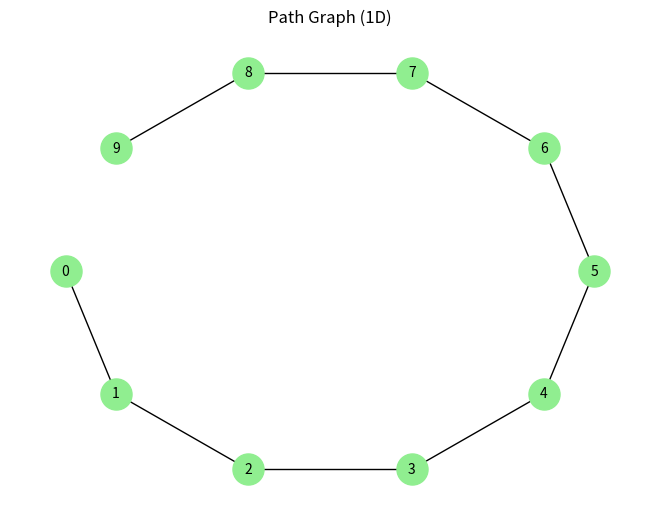
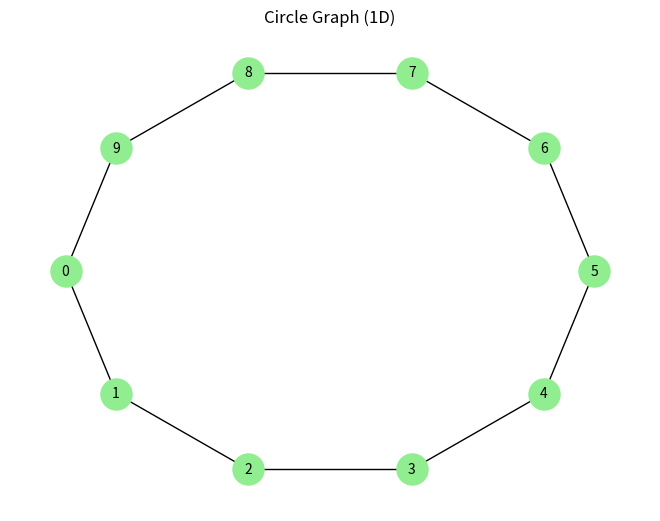
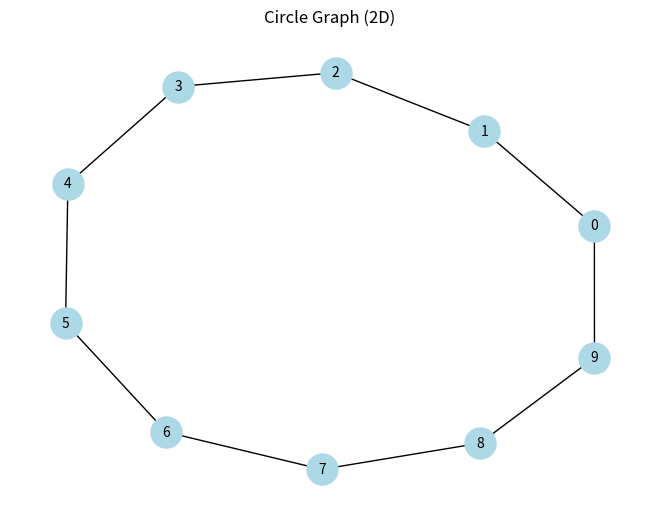
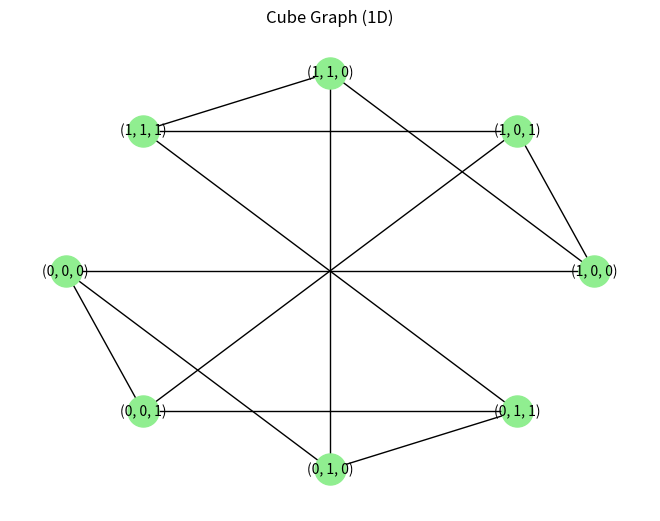
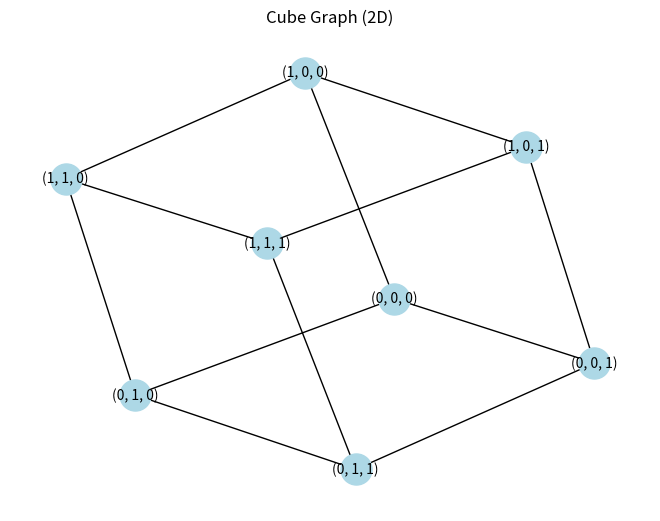

These charts were generated, in order, by the following Python code:
import networkx as nx
import numpy as np
import matplotlib.pyplot as plt

# Function to compute Laplacian and eigenvectors
def compute_laplacian_eigenvectors(graph):
    L = nx.laplacian_matrix(graph).toarray()  # Compute Laplacian matrix
    eigenvalues, eigenvectors = np.linalg.eigh(L)  # Compute eigenvalues and eigenvectors
    return eigenvalues, eigenvectors

# Function to plot graph
def plot_graph(graph, eigenvectors, title, layout='2D'):
    plt.figure()
    if layout == '2D':
        pos = nx.spring_layout(graph)  # 2D layout
        nx.draw(graph, pos, with_labels=True, node_color='lightblue', node_size=500, font_size=10)
    elif layout == '1D':
        pos = nx.shell_layout(graph)  # 1D layout
        nx.draw(graph, pos, with_labels=True, node_color='lightgreen', node_size=500, font_size=10)

    plt.title(title)
    plt.show()

# Path graph (1D visualization)
G_path = nx.path_graph(10)
eigenvalues_path, eigenvectors_path = compute_laplacian_eigenvectors(G_path)
plot_graph(G_path, eigenvectors_path, 'Path Graph (1D)', layout='1D')

# Circle graph (1D and 2D visualization)
G_circle = nx.cycle_graph(10)
eigenvalues_circle, eigenvectors_circle = compute_laplacian_eigenvectors(G_circle)

# 1D visualization for Circle Graph
plot_graph(G_circle, eigenvectors_circle, 'Circle Graph (1D)', layout='1D')

# 2D visualization for Circle Graph
plot_graph(G_circle, eigenvectors_circle, 'Circle Graph (2D)', layout='2D')

# Cube graph (1D and 2D visualization)
G_cube = nx.grid_graph(dim=[2, 2, 2])  # Cube graph in 3D
eigenvalues_cube, eigenvectors_cube = compute_laplacian_eigenvectors(G_cube)

# 1D visualization for Cube Graph
plot_graph(G_cube, eigenvectors_cube, 'Cube Graph (1D)', layout='1D')

# 2D visualization for Cube Graph
plot_graph(G_cube, eigenvectors_cube, 'Cube Graph (2D)', layout='2D')
